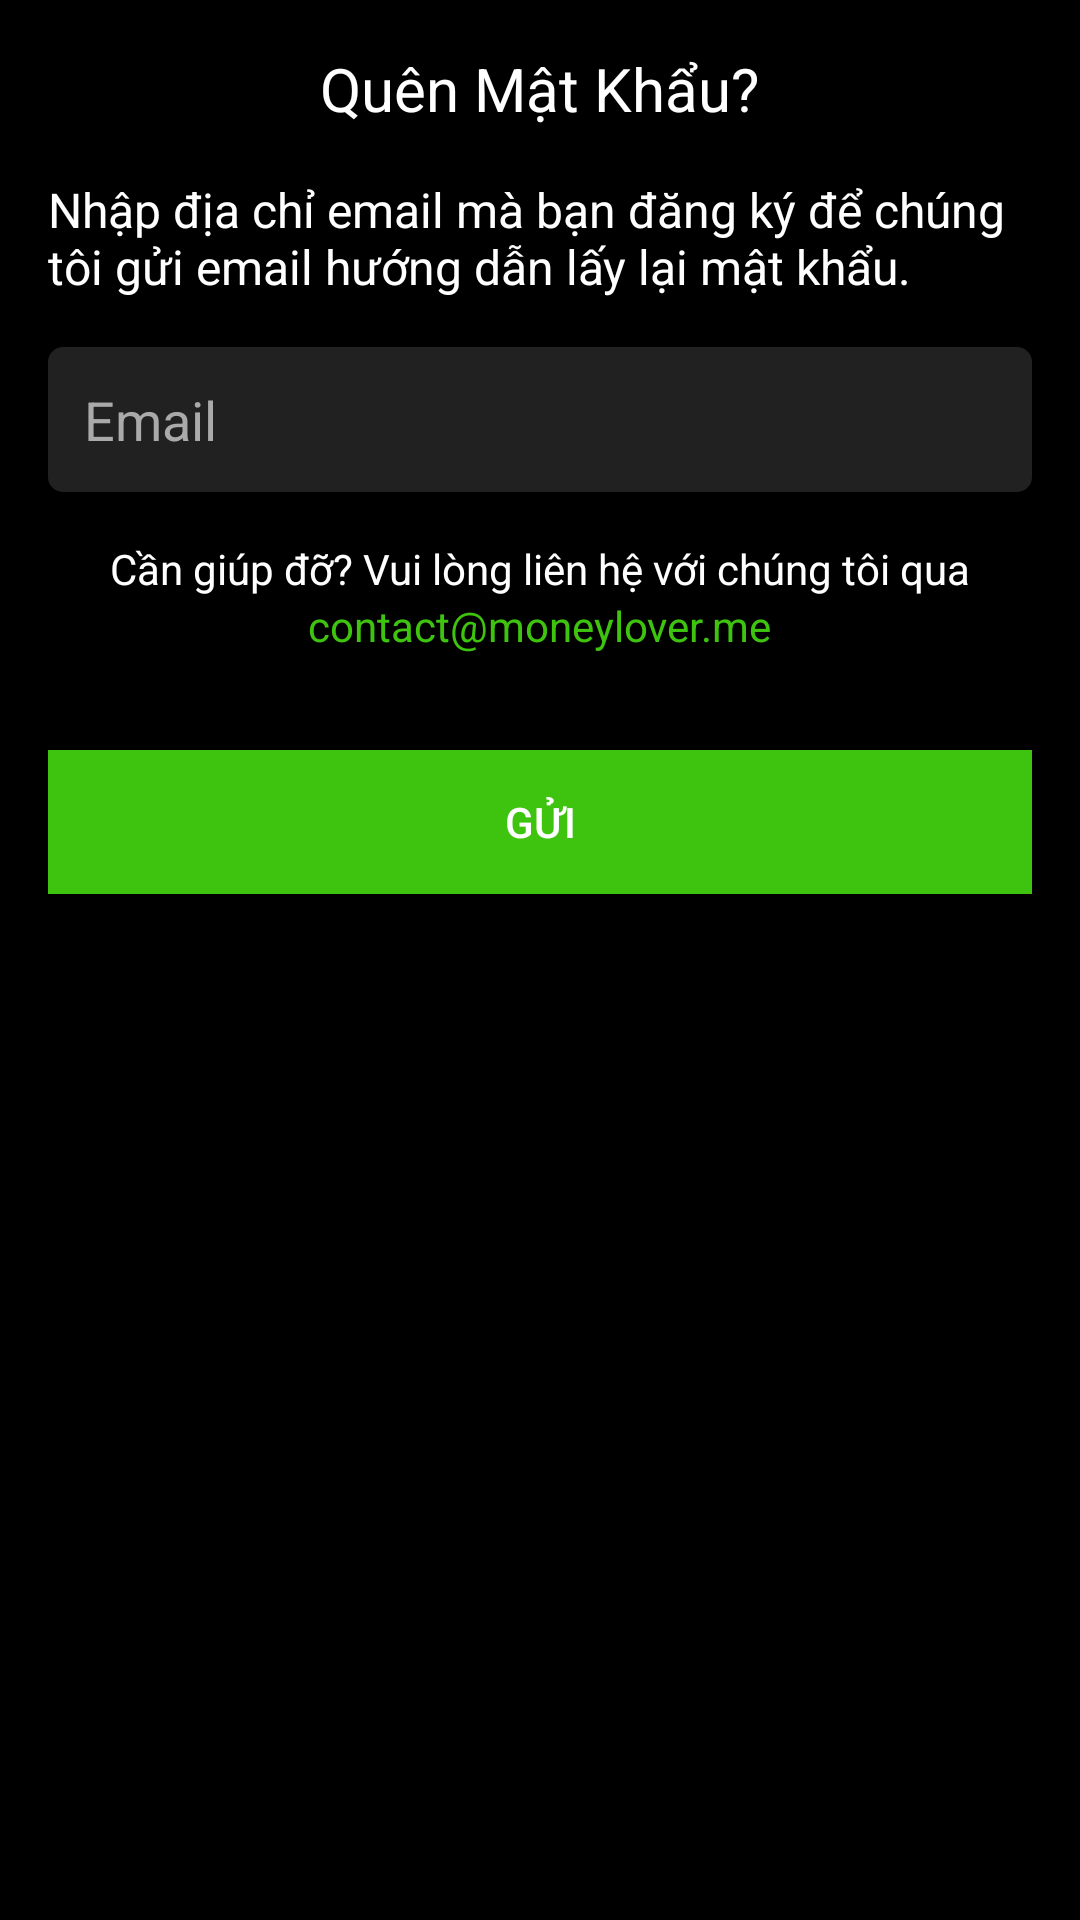

Write the Android layout XML for this screen, with the resource values it uses.
<!-- AndroidManifest.xml: application theme Theme.Quanlychitieuapp -->
<!-- res/layout/activity_forgot_password.xml -->
<?xml version="1.0" encoding="utf-8"?>
<LinearLayout xmlns:android="http://schemas.android.com/apk/res/android"
    android:layout_width="match_parent"
    android:layout_height="match_parent"
    android:orientation="vertical"
    android:background="@color/black"
    android:padding="16dp">

    <TextView
        android:layout_width="wrap_content"
        android:layout_height="wrap_content"
        android:text="Quên Mật Khẩu?"
        android:textSize="20sp"
        android:textColor="@android:color/white"
        android:layout_gravity="center_horizontal"/>

    <TextView
        android:layout_width="wrap_content"
        android:layout_height="wrap_content"
        android:text="Nhập địa chỉ email mà bạn đăng ký để chúng tôi gửi email hướng dẫn lấy lại mật khẩu."
        android:textSize="16sp"
        android:textColor="@android:color/white"
        android:layout_marginTop="16dp"
        android:layout_gravity="center_horizontal"/>

    <EditText
        android:id="@+id/emailInput"
        android:layout_width="match_parent"
        android:layout_height="wrap_content"
        android:hint="Email"
        android:inputType="textEmailAddress"
        android:textColor="@android:color/white"
        android:textColorHint="@android:color/darker_gray"
        android:layout_marginTop="16dp"
        android:background="@drawable/edittext_background"
        android:padding="12dp"/>

    <TextView
        android:layout_width="wrap_content"
        android:layout_height="wrap_content"
        android:text="Cần giúp đỡ? Vui lòng liên hệ với chúng tôi qua"
        android:textSize="14sp"
        android:textColor="@android:color/white"
        android:layout_marginTop="16dp"
        android:layout_gravity="center_horizontal"/>

    <TextView
        android:layout_width="wrap_content"
        android:layout_height="wrap_content"
        android:text="contact@moneylover.me"
        android:textSize="14sp"
        android:textColor="@color/green"
        android:layout_gravity="center_horizontal"/>

    <Button
        android:id="@+id/sendButton"
        android:layout_width="match_parent"
        android:layout_height="wrap_content"
        android:text="Gửi"
        android:layout_marginTop="32dp"
        android:background="@color/green"
        android:textColor="@android:color/white" />

</LinearLayout>
<!-- resources referenced by this layout -->
<resources>
  <color name="black">#FF000000</color>
  <color name="green">#3EC30F</color>
  <!-- drawable edittext_background (drawable) -->
  <?xml version="1.0" encoding="utf-8"?>
  <shape xmlns:android="http://schemas.android.com/apk/res/android">
      <solid android:color="#212121"/> 
      <corners android:radius="5dp"/>   
  </shape>
  <style name="Theme.Quanlychitieuapp" parent="Theme.MaterialComponents.DayNight.DarkActionBar">
          
          <item name="colorPrimary">@color/purple_500</item>
          <item name="colorPrimaryVariant">@color/purple_700</item>
          <item name="colorOnPrimary">@color/white</item>
          
          <item name="colorSecondary">@color/teal_200</item>
          <item name="colorSecondaryVariant">@color/teal_700</item>
          <item name="colorOnSecondary">@color/black</item>
          
          <item name="android:statusBarColor">?attr/colorPrimaryVariant</item>
          
      </style>
  <color name="purple_500">#222222</color>
  <color name="purple_700">#FF3700B3</color>
  <color name="white">#FFFFFFFF</color>
  <color name="teal_200">#FF03DAC5</color>
  <color name="teal_700">#FF018786</color>
</resources>
